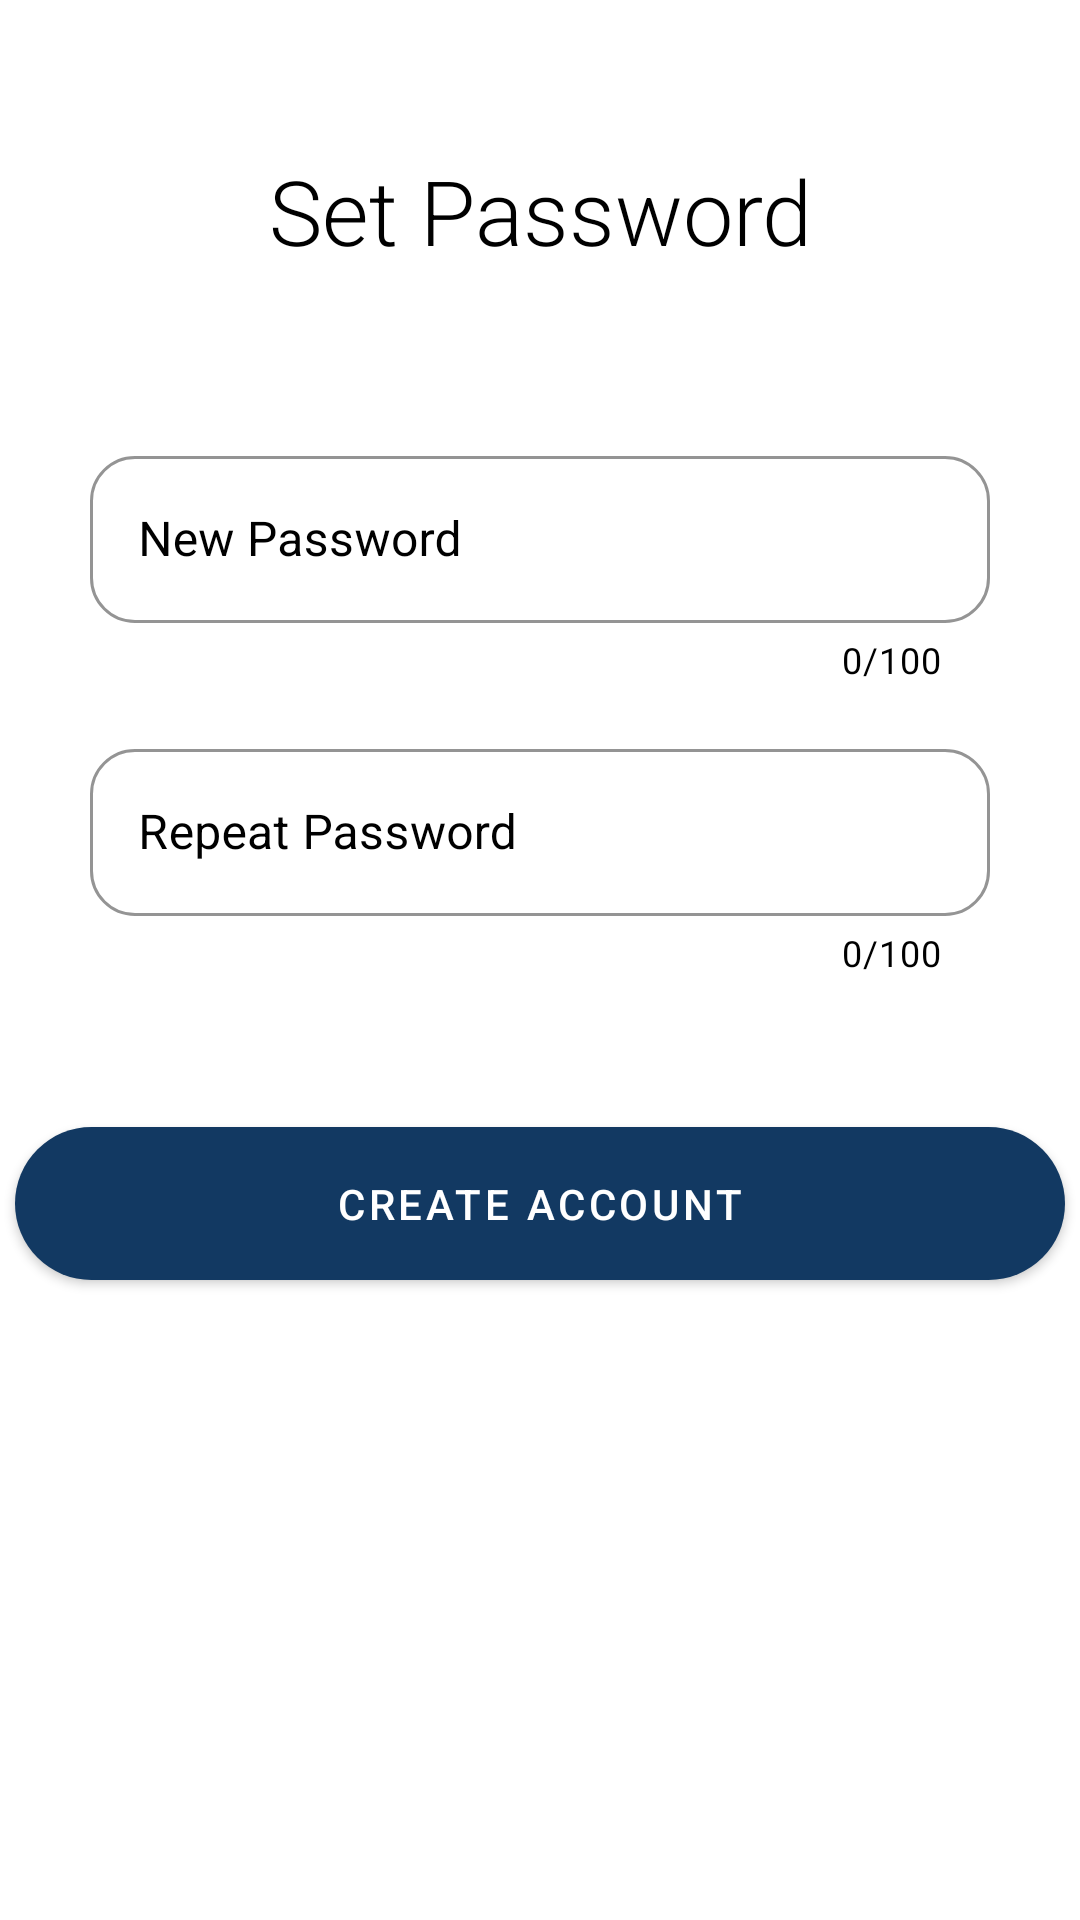

Here is an Android app screen rendered from its layout file. Give the layout XML and the strings, colors and styles it references.
<!-- AndroidManifest.xml: application theme Theme.ParcelLockerSystem -->
<!-- res/layout/activity_create_account_part7.xml -->
<?xml version="1.0" encoding="utf-8"?>
<LinearLayout
    xmlns:android="http://schemas.android.com/apk/res/android"
    xmlns:app="http://schemas.android.com/apk/res-auto"
    xmlns:tools="http://schemas.android.com/tools"
    android:layout_width="match_parent"
    android:layout_height="match_parent"
    android:orientation="vertical"
    android:background="@color/white"
    tools:context=".change_password">

    <TextView
        android:layout_width="match_parent"
        android:layout_height="wrap_content"
        android:text="Set Password"
        android:textColor="@color/black"
        android:fontFamily="sans-serif-light"
        android:textSize="30dp"
        android:layout_gravity="center"
        android:gravity="center"
        android:padding="20dp"
        android:layout_marginTop="30dp"/>

 <LinearLayout
        android:layout_gravity="center"
        android:gravity="center"
        android:layout_width="wrap_content"
        android:layout_height="wrap_content"
        android:orientation="vertical">

        <TextView
            android:id="@+id/errorPasswordTxt"
            android:layout_width="match_parent"
            android:layout_height="wrap_content"
            android:layout_gravity="start"
            android:layout_marginTop="20dp"
            android:text="@string/error_generic"
            android:textColor="@color/crimson_red"
            android:textSize="12dp"
            android:visibility="invisible" />

        <com.google.android.material.textfield.TextInputLayout
            style="@style/Widget.MaterialComponents.TextInputLayout.OutlinedBox"
            android:layout_width="300dp"
            android:layout_height="wrap_content"
            android:layout_gravity="center"
            android:elevation="12dp"
            android:textColorHint="@color/black"
            app:boxCornerRadiusBottomEnd="15dp"
            app:boxCornerRadiusBottomStart="15dp"
            app:boxCornerRadiusTopEnd="15dp"
            app:boxCornerRadiusTopStart="15dp"
            app:boxStrokeColor="@color/default_text_blue"
            app:boxStrokeWidth="1dp"
            app:counterMaxLength="100"
            app:counterEnabled="true"
            app:counterTextColor="@color/black"
            app:endIconCheckable="true"
            app:endIconMode="clear_text"
            app:endIconTint="@color/black">

            <com.google.android.material.textfield.TextInputEditText
                android:id="@+id/newpasswordINP"
                android:layout_width="match_parent"
                android:layout_height="wrap_content"
                android:hint="New Password"
                android:maxLength="100"
                android:inputType="textPassword"
                android:textColor="@color/black"
                android:textColorHint="@color/black" />

        </com.google.android.material.textfield.TextInputLayout>

     <TextView
         android:id="@+id/errorConfirmPasswordTxt"
         android:layout_width="match_parent"
         android:layout_height="wrap_content"
         android:layout_gravity="start"
         android:text="@string/error_generic"
         android:textColor="@color/crimson_red"
         android:textSize="12dp"
         android:visibility="invisible" />


     <com.google.android.material.textfield.TextInputLayout
        style="@style/Widget.MaterialComponents.TextInputLayout.OutlinedBox"
        android:layout_width="300dp"
        android:layout_height="wrap_content"
        android:layout_gravity="center"
        android:layout_marginBottom="25dp"
        android:elevation="12dp"
        android:textColorHint="@color/black"
        app:boxCornerRadiusBottomEnd="15dp"
        app:boxCornerRadiusBottomStart="15dp"
        app:boxCornerRadiusTopEnd="15dp"
        app:boxCornerRadiusTopStart="15dp"
        app:boxStrokeColor="@color/black"
        app:boxStrokeWidth="1dp"
        app:counterMaxLength="100"
        app:counterEnabled="true"
        app:counterTextColor="@color/black"
        app:endIconCheckable="true"
        app:endIconMode="clear_text"
        app:endIconTint="@color/black">

        <com.google.android.material.textfield.TextInputEditText
            android:id="@+id/repeatpasswordINP"
            android:layout_width="match_parent"
            android:layout_height="wrap_content"
            android:hint="Repeat Password"
            android:maxLength="100"
            android:inputType="textPassword"
            android:textColor="@color/black"
            android:textColorHint="@color/black" />

    </com.google.android.material.textfield.TextInputLayout>
    </LinearLayout>

    <com.google.android.material.button.MaterialButton
        android:id="@+id/createAccountBTN"
        android:layout_width="350dp"
        android:layout_height="wrap_content"
        android:layout_gravity="center"
        android:layout_marginTop="25dp"
        android:layout_marginBottom="25dp"
        android:background="@drawable/customized_buttons"
        android:elevation="2dp"
        android:padding="10dp"
        android:text="Create Account" />


</LinearLayout>
<!-- resources referenced by this layout -->
<resources>
  <color name="black">#FF000000</color>
  <color name="crimson_red">#a71d31</color>
  <color name="default_text_blue">#123962</color>
  <color name="white">#FFFFFFFF</color>
  <!-- drawable customized_buttons (drawable) -->
  <?xml version="1.0" encoding="utf-8"?>
  <shape xmlns:android="http://schemas.android.com/apk/res/android"
      android:shape="rectangle" android:padding="20dp">
      
      <solid android:color="@color/default_text_blue"/>
      <corners android:radius="30dp"/>
  </shape>
  <string name="error_generic">Required*</string>
  <style name="Theme.ParcelLockerSystem" parent="Theme.MaterialComponents.NoActionBar">
          
          <item name="colorPrimary">@color/default_text_blue</item>
          <item name="colorPrimaryVariant">@color/blue_deep_water</item>
          <item name="colorOnPrimary">@color/white</item>
          
          <item name="colorOnSecondary">@color/engine_oil_blue</item>
          
          <item name="android:statusBarColor" tools:targetApi="O">?attr/colorPrimaryVariant</item>
          
          <item name="actionBarTheme">@color/zxing_transparent</item>
  
          
          <item name="android:windowActivityTransitions">true</item>
      </style>
  <color name="blue_deep_water">#04619f</color>
  <color name="engine_oil_blue">#6daddb</color>
</resources>
